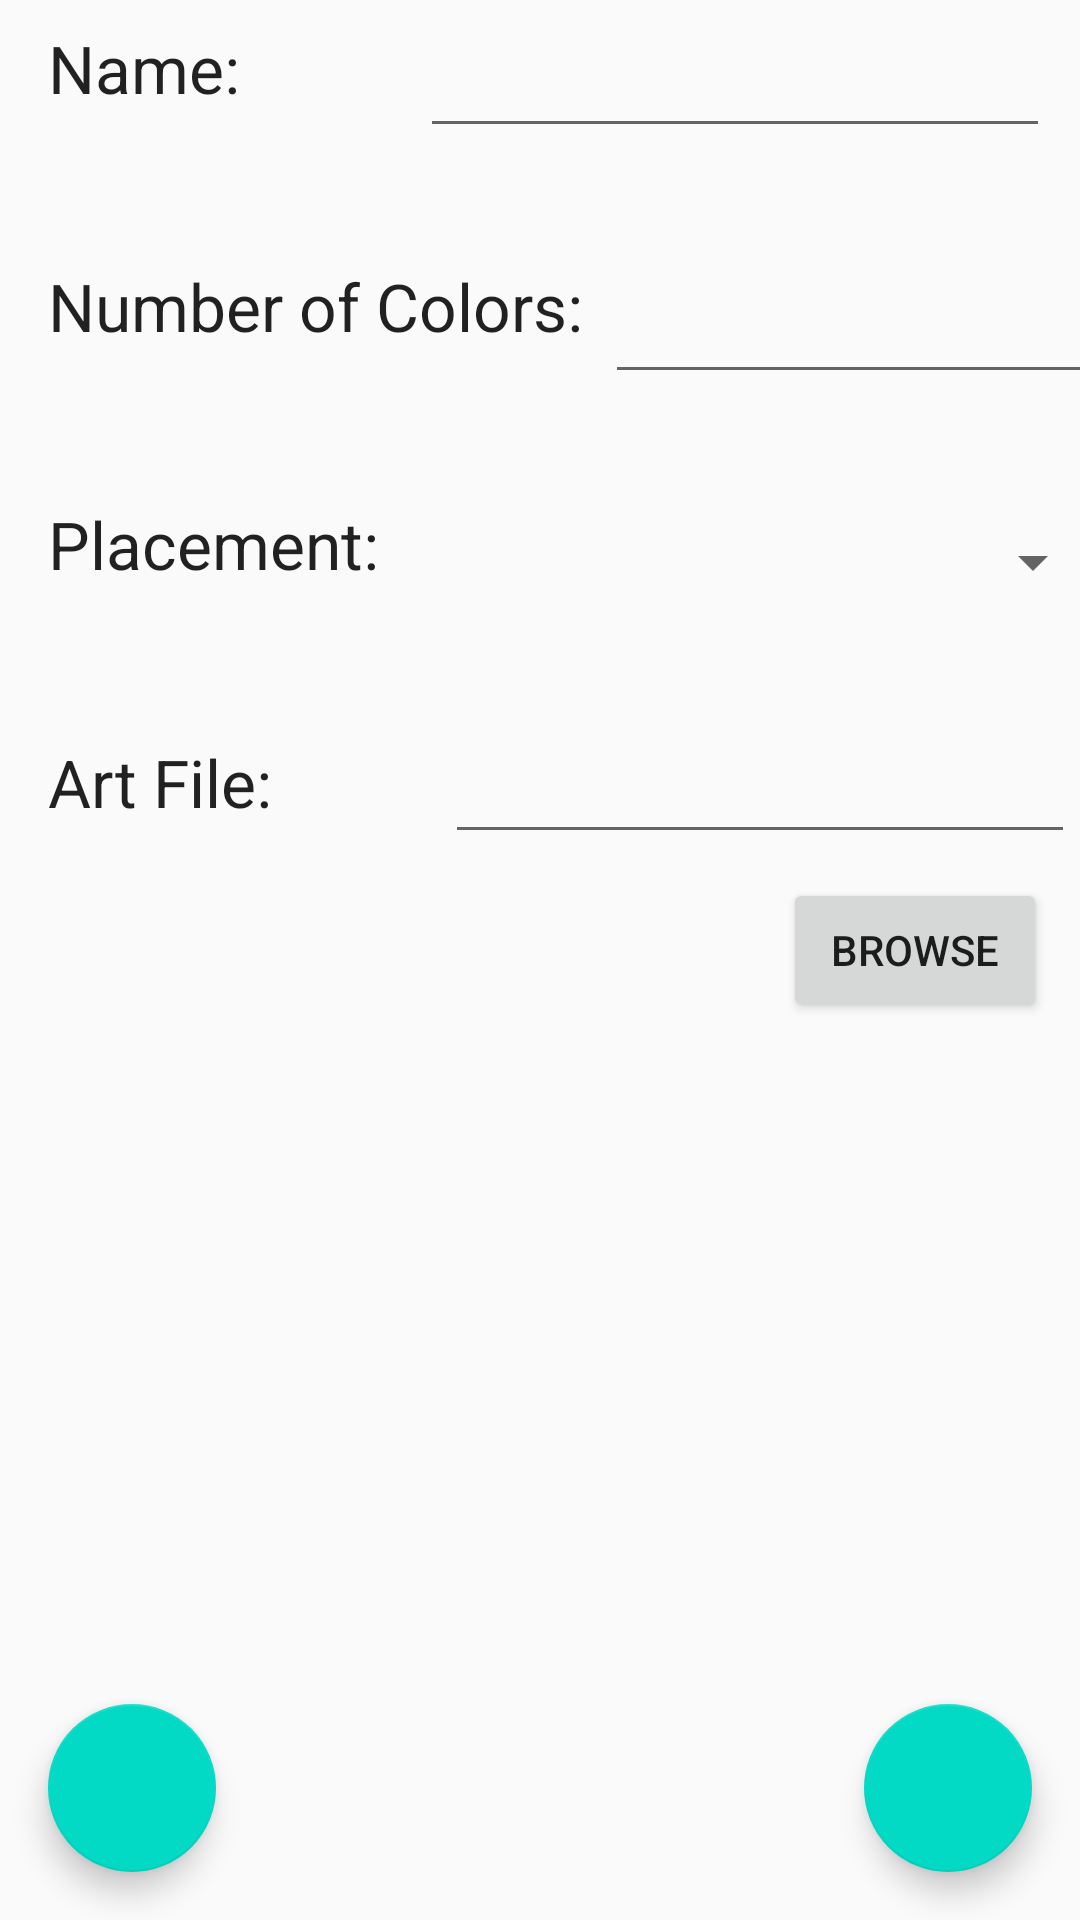

Produce the Android XML layout that renders to this screen, including the resource entries it uses.
<!-- AndroidManifest.xml: application theme AppTheme -->
<!-- res/layout/activity_art_edit.xml -->
<?xml version="1.0" encoding="utf-8"?>

<androidx.constraintlayout.widget.ConstraintLayout
    xmlns:android="http://schemas.android.com/apk/res/android"
    xmlns:app="http://schemas.android.com/apk/res-auto"
    xmlns:tools="http://schemas.android.com/tools"
    android:layout_width="match_parent"
    android:layout_height="match_parent">

    <TextView
        android:id="@+id/textName"
        android:layout_width="wrap_content"
        android:layout_height="wrap_content"
        android:layout_marginStart="16dp"
        android:layout_marginTop="8dp"
        android:text="Name:"
        android:textAppearance="@style/TextAppearance.AppCompat.Large"
        app:layout_constraintStart_toStartOf="parent"
        app:layout_constraintTop_toTopOf="parent" />

    <TextView
        android:id="@+id/textNumberColors"
        android:layout_width="wrap_content"
        android:layout_height="wrap_content"
        android:layout_marginStart="16dp"
        android:layout_marginTop="50dp"
        android:text="Number of Colors:"
        android:textAppearance="@style/TextAppearance.AppCompat.Large"
        app:layout_constraintStart_toStartOf="parent"
        app:layout_constraintTop_toBottomOf="@+id/textName" />

    <TextView
        android:id="@+id/textPlacement"
        android:layout_width="wrap_content"
        android:layout_height="wrap_content"
        android:layout_marginStart="16dp"
        android:layout_marginTop="50dp"
        android:text="Placement:"
        android:textAppearance="@style/TextAppearance.AppCompat.Large"
        app:layout_constraintStart_toStartOf="parent"
        app:layout_constraintTop_toBottomOf="@+id/textNumberColors" />

    <TextView
        android:id="@+id/textArtFiles"
        android:layout_width="wrap_content"
        android:layout_height="wrap_content"
        android:layout_marginStart="16dp"
        android:layout_marginTop="50dp"
        android:text="Art File:"
        android:textAppearance="@style/TextAppearance.AppCompat.Large"
        app:layout_constraintStart_toStartOf="parent"
        app:layout_constraintTop_toBottomOf="@+id/textPlacement" />

    <EditText
        android:id="@+id/inputName"
        android:layout_width="wrap_content"
        android:layout_height="wrap_content"
        android:layout_marginStart="50dp"
        android:layout_marginTop="8dp"
        android:ems="10"
        android:inputType="textPersonName"
        android:maxLength="30"
        android:selectAllOnFocus="true"
        android:singleLine="true"
        app:layout_constraintEnd_toEndOf="parent"
        app:layout_constraintHorizontal_bias="0.492"
        app:layout_constraintStart_toEndOf="@+id/textName"
        app:layout_constraintTop_toTopOf="parent" />

    <EditText
        android:id="@+id/inputNumberColors"
        android:layout_width="167dp"
        android:layout_height="50dp"
        android:layout_marginStart="16dp"
        android:layout_marginTop="32dp"
        android:ems="10"
        android:inputType="number"
        android:maxLength="2"
        android:selectAllOnFocus="true"
        android:singleLine="true"
        app:layout_constraintEnd_toEndOf="parent"
        app:layout_constraintStart_toEndOf="@+id/textNumberColors"
        app:layout_constraintTop_toBottomOf="@+id/inputName" />

    <Spinner
        android:id="@+id/spinnerPlacement"
        android:layout_width="226dp"
        android:layout_height="32dp"
        android:layout_marginStart="24dp"
        android:layout_marginTop="40dp"
        app:layout_constraintEnd_toEndOf="parent"
        app:layout_constraintStart_toEndOf="@+id/textPlacement"
        app:layout_constraintTop_toBottomOf="@+id/inputNumberColors" />

    <EditText
        android:id="@+id/inputArtFile"
        android:layout_width="wrap_content"
        android:layout_height="wrap_content"
        android:layout_marginStart="56dp"
        android:layout_marginTop="40dp"
        android:ems="10"
        android:inputType="textPersonName"
        android:maxLength="30"
        app:layout_constraintEnd_toEndOf="parent"
        app:layout_constraintStart_toEndOf="@+id/textArtFiles"
        app:layout_constraintTop_toBottomOf="@+id/spinnerPlacement" />

    <Button
        android:id="@+id/btnBrowse"
        android:layout_width="wrap_content"
        android:layout_height="wrap_content"
        android:layout_marginStart="250dp"
        android:layout_marginTop="8dp"
        android:text="Browse"
        app:layout_constraintEnd_toEndOf="parent"
        app:layout_constraintStart_toStartOf="parent"
        app:layout_constraintTop_toBottomOf="@+id/inputArtFile" />

    <com.google.android.material.floatingactionbutton.FloatingActionButton
        android:id="@+id/btnSave"
        android:layout_width="wrap_content"
        android:layout_height="wrap_content"
        android:layout_gravity="bottom|end"
        android:layout_margin="16dp"
        android:layout_marginBottom="32dp"
        android:layout_marginEnd="32dp"
        android:layout_marginTop="100dp"
        app:layout_constraintBottom_toBottomOf="parent"
        app:layout_constraintEnd_toEndOf="parent"
        app:layout_constraintTop_toBottomOf="@+id/textVendor"
        app:srcCompat="@drawable/ic_baseline_save" />

    <com.google.android.material.floatingactionbutton.FloatingActionButton
        android:id="@+id/btnBack"
        android:layout_width="wrap_content"
        android:layout_height="wrap_content"
        android:layout_gravity="bottom|start"
        android:layout_margin="16dp"
        android:layout_marginBottom="32dp"
        android:layout_marginStart="32dp"
        android:layout_marginTop="100dp"
        app:layout_constraintBottom_toBottomOf="parent"
        app:layout_constraintStart_toStartOf="parent"
        app:layout_constraintTop_toBottomOf="@+id/textVendor"
        app:srcCompat="@drawable/ic_baseline_arrow_back" />

</androidx.constraintlayout.widget.ConstraintLayout>
<!-- resources referenced by this layout -->
<resources>
  <style name="AppTheme" parent="Theme.AppCompat.Light.DarkActionBar">
          
          <item name="colorPrimary">@color/colorPrimary</item>
          <item name="colorPrimaryDark">@color/colorPrimaryDark</item>
          <item name="colorAccent">@color/colorAccent</item>
      </style>
  <!-- not gathered from this repository: default colours our renderer supplied (Android Studio template values) -->
  <color name="colorPrimary">#FF6200EE</color>
  <color name="colorPrimaryDark">#FF3700B3</color>
  <color name="colorAccent">#FF03DAC5</color>
</resources>
